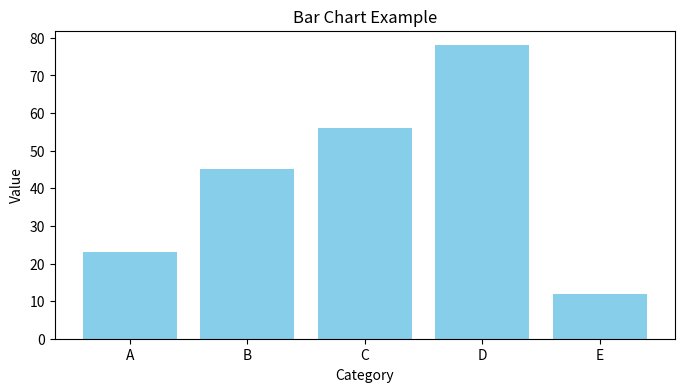

Write Python code to recreate this figure.
# Scatter Plot: Demonstrates how to use random data to create a scatter plot with varying point sizes and colors. The alpha parameter adjusts transparency, and cmap defines the color map.
# Bar Chart: Simple bar chart illustrating categorical data with corresponding values.

import matplotlib.pyplot as plt
import numpy as np

categories = ['A', 'B', 'C', 'D', 'E']
values = [23, 45, 56, 78, 12]

plt.figure(figsize=(8, 4))
plt.bar(categories, values, color='skyblue')
plt.title("Bar Chart Example")
plt.xlabel("Category")
plt.ylabel("Value")
plt.show()